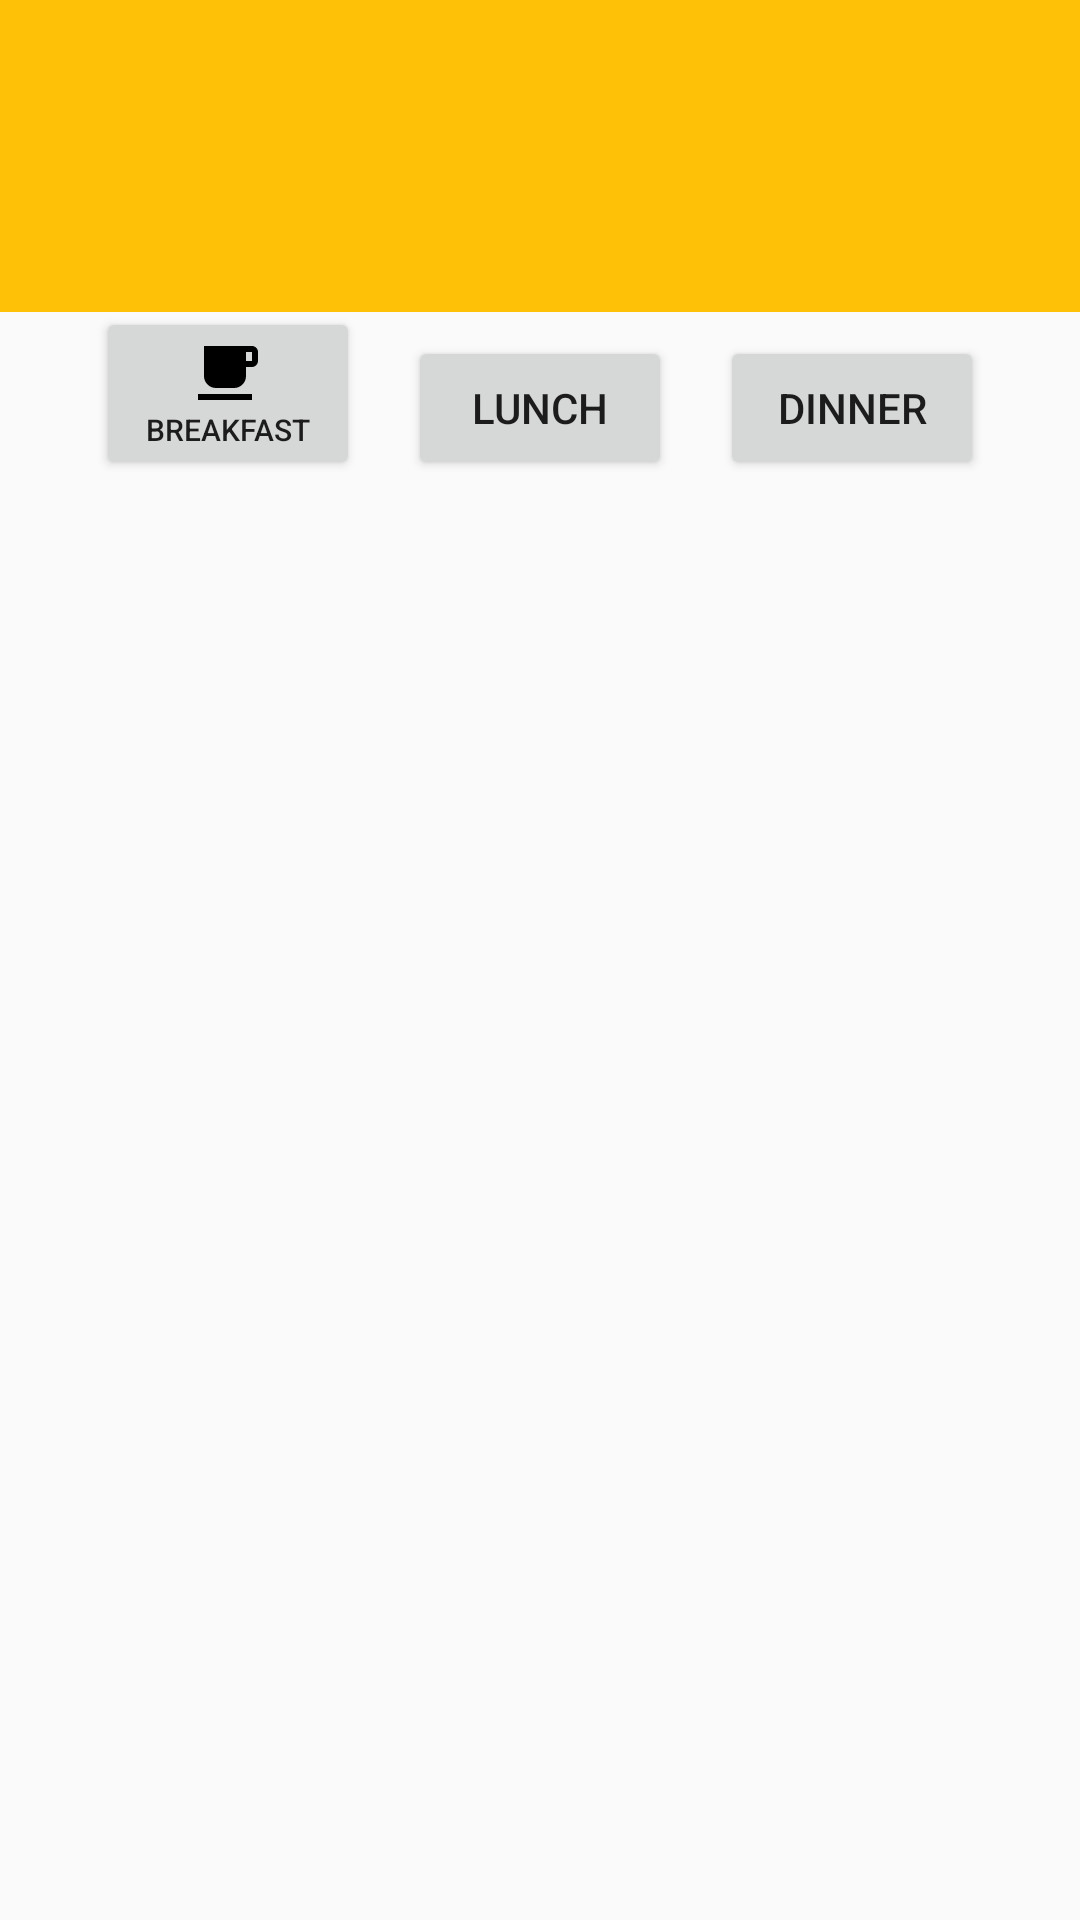

The Android layout XML behind this screen, and the referenced resources:
<!-- AndroidManifest.xml: application theme AppTheme -->
<!-- res/layout/activity_menu_buttons.xml -->
<?xml version="1.0" encoding="utf-8"?>
<android.support.constraint.ConstraintLayout
    xmlns:android="http://schemas.android.com/apk/res/android"
    xmlns:app="http://schemas.android.com/apk/res-auto"
    xmlns:tools="http://schemas.android.com/tools"
    tools:context=".ui.menu.MenuActivity"
    android:layout_width="match_parent"
    android:layout_height="match_parent">

    <android.support.v7.widget.Toolbar
        android:id="@+id/main_toolbar"
        android:layout_width="0dp"
        android:layout_height="56dp"
        android:background="?attr/colorPrimary"
        android:minHeight="?attr/actionBarSize"
        android:theme="?attr/actionBarTheme"
        android:layout_marginRight="0dp"
        app:layout_constraintRight_toRightOf="parent"
        android:layout_marginLeft="0dp"
        app:layout_constraintLeft_toLeftOf="parent"
        app:layout_constraintTop_toTopOf="parent"
        android:layout_marginTop="0dp"/>

    <android.support.design.widget.TabLayout
        android:id="@+id/menu_tab_layout"
        android:layout_width="0dp"
        android:layout_height="48dp"
        android:layout_gravity="top"
        android:layout_marginTop="0dp"
        android:background="?attr/colorPrimary"
        app:layout_constraintHorizontal_bias="0.0"
        app:layout_constraintLeft_toLeftOf="parent"
        app:layout_constraintRight_toRightOf="parent"
        app:layout_constraintTop_toBottomOf="@+id/main_toolbar"
        app:tabMode="scrollable"/>

    <Button
        android:id="@+id/button_breakfast"
        android:layout_width="wrap_content"
        android:layout_height="wrap_content"
        android:layout_marginBottom="0dp"
        android:layout_marginLeft="32dp"
        android:layout_marginStart="32dp"
        android:drawableTop="@drawable/ic_coffee_cup"
        android:text="@string/breakfast"
        android:textSize="10sp"
        app:layout_constraintBottom_toBottomOf="@+id/button_lunch"
        app:layout_constraintLeft_toLeftOf="parent"/>

    <Button
        android:id="@+id/button_lunch"
        android:layout_width="wrap_content"
        android:layout_height="wrap_content"
        android:layout_marginEnd="8dp"
        android:layout_marginLeft="8dp"
        android:layout_marginRight="8dp"
        android:layout_marginStart="8dp"
        android:layout_marginTop="8dp"
        android:text="@string/lunch"
        app:layout_constraintLeft_toRightOf="@+id/button_breakfast"
        app:layout_constraintRight_toLeftOf="@+id/button_dinner"
        app:layout_constraintTop_toBottomOf="@+id/menu_tab_layout"
        app:layout_constraintHorizontal_bias="0.5"/>

    <Button
        android:id="@+id/button_dinner"
        android:layout_width="wrap_content"
        android:layout_height="wrap_content"
        android:layout_marginRight="32dp"
        android:text="@string/dinner"
        app:layout_constraintBottom_toBottomOf="@+id/button_lunch"
        app:layout_constraintRight_toRightOf="parent"
        android:layout_marginEnd="32dp"/>


    <android.support.v4.view.ViewPager
        android:id="@+id/menu_view_pager"
        android:layout_width="0dp"
        android:layout_height="0dp"
        android:layout_marginTop="8dp"
        app:layout_constraintBottom_toBottomOf="parent"
        app:layout_constraintRight_toRightOf="parent"
        app:layout_constraintTop_toBottomOf="@+id/button_lunch"
        app:layout_constraintVertical_bias="0.0"
        tools:context="com.moufee.purduemenus.ui.menu.MenuActivity"
        app:layout_constraintLeft_toLeftOf="parent"
        app:layout_constraintHorizontal_bias="1.0">


    </android.support.v4.view.ViewPager>

</android.support.constraint.ConstraintLayout>
<!-- resources referenced by this layout -->
<resources>
  <!-- drawable ic_coffee_cup (drawable) -->
  <vector xmlns:android="http://schemas.android.com/apk/res/android"
          android:width="24dp"
          android:height="24dp"
          android:viewportWidth="24.0"
          android:viewportHeight="24.0">
      <path
          android:fillColor="#FF000000"
          android:pathData="M2,21H20V19H2M20,8H18V5H20M20,3H4V13A4,4 0,0 0,8 17H14A4,4 0,0 0,18 13V10H20A2,2 0,0 0,22 8V5C22,3.89 21.1,3 20,3Z"/>
  </vector>
  <string name="breakfast">Breakfast</string>
  <string name="dinner">Dinner</string>
  <string name="lunch">Lunch</string>
  <style name="AppTheme" parent="Theme.AppCompat.DayNight.NoActionBar">
          
          <item name="colorPrimary">@color/colorPrimary</item>
          <item name="colorPrimaryDark">@color/colorPrimaryDark</item>
          <item name="colorAccent">@color/colorSecondary</item>
      </style>
  <color name="colorPrimary">#ffc107</color>
  <color name="colorPrimaryDark">#ffa000</color>
  <color name="colorSecondary">#455a64</color>
</resources>
